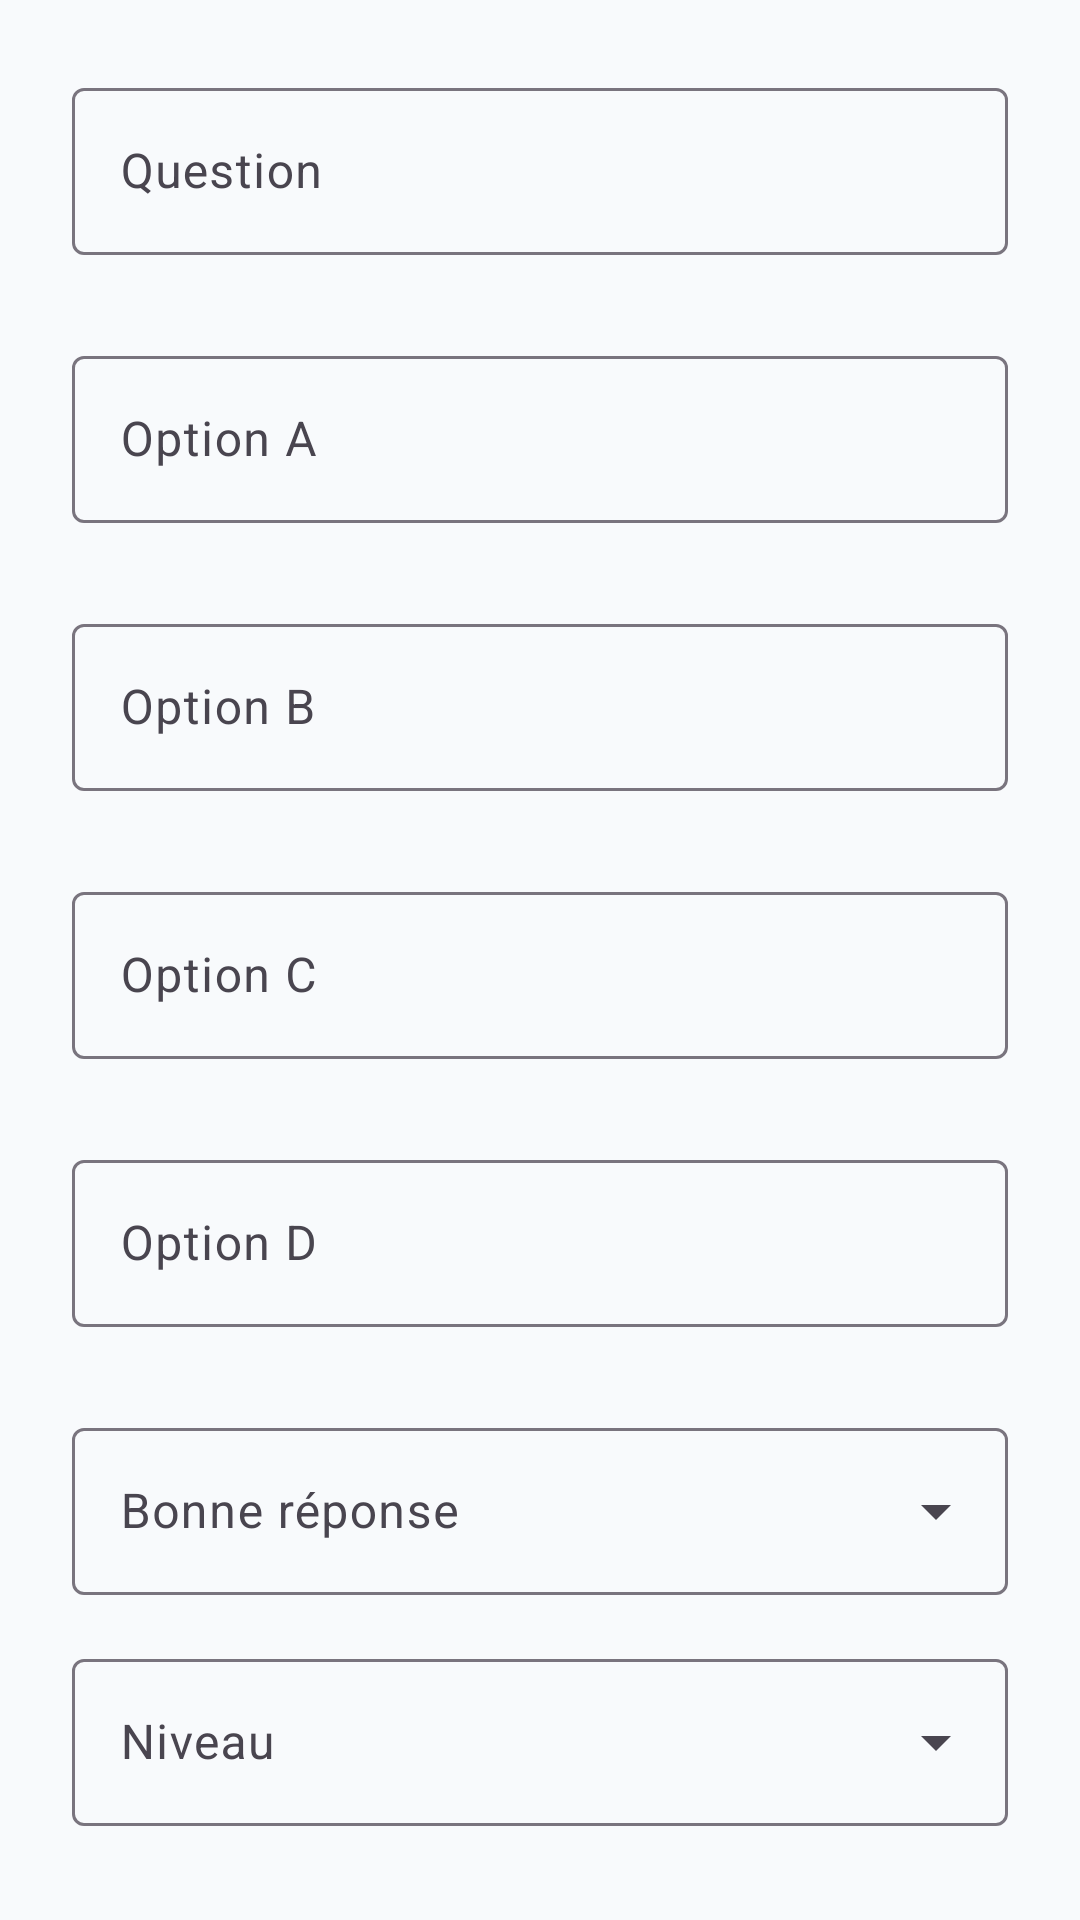

Write the Android layout XML for this screen, with the resource values it uses.
<!-- AndroidManifest.xml: application theme Theme.QuizApp_Fomin_G2Roudani -->
<!-- res/layout/dialog_question_form.xml -->
<?xml version="1.0" encoding="utf-8"?>
<androidx.core.widget.NestedScrollView xmlns:android="http://schemas.android.com/apk/res/android"
    xmlns:app="http://schemas.android.com/apk/res-auto"
    android:layout_width="match_parent"
    android:layout_height="wrap_content">

    <LinearLayout
        android:layout_width="match_parent"
        android:layout_height="wrap_content"
        android:orientation="vertical"
        android:padding="24dp">

        <com.google.android.material.textfield.TextInputLayout
            style="@style/Widget.Material3.TextInputLayout.OutlinedBox"
            android:layout_width="match_parent"
            android:layout_height="wrap_content"
            android:hint="Question"
            app:errorEnabled="true">

            <com.google.android.material.textfield.TextInputEditText
                android:id="@+id/etQuestionText"
                android:layout_width="match_parent"
                android:layout_height="wrap_content"
                android:inputType="textMultiLine" />
        </com.google.android.material.textfield.TextInputLayout>

        <com.google.android.material.textfield.TextInputLayout
            style="@style/Widget.Material3.TextInputLayout.OutlinedBox"
            android:layout_width="match_parent"
            android:layout_height="wrap_content"
            android:layout_marginTop="8dp"
            android:hint="Option A"
            app:errorEnabled="true">

            <com.google.android.material.textfield.TextInputEditText
                android:id="@+id/etOptionA"
                android:layout_width="match_parent"
                android:layout_height="wrap_content" />
        </com.google.android.material.textfield.TextInputLayout>

        <com.google.android.material.textfield.TextInputLayout
            style="@style/Widget.Material3.TextInputLayout.OutlinedBox"
            android:layout_width="match_parent"
            android:layout_height="wrap_content"
            android:layout_marginTop="8dp"
            android:hint="Option B"
            app:errorEnabled="true">

            <com.google.android.material.textfield.TextInputEditText
                android:id="@+id/etOptionB"
                android:layout_width="match_parent"
                android:layout_height="wrap_content" />
        </com.google.android.material.textfield.TextInputLayout>

        <com.google.android.material.textfield.TextInputLayout
            style="@style/Widget.Material3.TextInputLayout.OutlinedBox"
            android:layout_width="match_parent"
            android:layout_height="wrap_content"
            android:layout_marginTop="8dp"
            android:hint="Option C"
            app:errorEnabled="true">

            <com.google.android.material.textfield.TextInputEditText
                android:id="@+id/etOptionC"
                android:layout_width="match_parent"
                android:layout_height="wrap_content" />
        </com.google.android.material.textfield.TextInputLayout>

        <com.google.android.material.textfield.TextInputLayout
            style="@style/Widget.Material3.TextInputLayout.OutlinedBox"
            android:layout_width="match_parent"
            android:layout_height="wrap_content"
            android:layout_marginTop="8dp"
            android:hint="Option D"
            app:errorEnabled="true">

            <com.google.android.material.textfield.TextInputEditText
                android:id="@+id/etOptionD"
                android:layout_width="match_parent"
                android:layout_height="wrap_content" />
        </com.google.android.material.textfield.TextInputLayout>

        <com.google.android.material.textfield.TextInputLayout
            style="@style/Widget.Material3.TextInputLayout.OutlinedBox.ExposedDropdownMenu"
            android:layout_width="match_parent"
            android:layout_height="wrap_content"
            android:layout_marginTop="8dp"
            android:hint="Bonne réponse">

            <AutoCompleteTextView
                android:id="@+id/spinnerCorrectOption"
                android:layout_width="match_parent"
                android:layout_height="wrap_content"
                android:inputType="none" />
        </com.google.android.material.textfield.TextInputLayout>

        <com.google.android.material.textfield.TextInputLayout
            style="@style/Widget.Material3.TextInputLayout.OutlinedBox.ExposedDropdownMenu"
            android:layout_width="match_parent"
            android:layout_height="wrap_content"
            android:layout_marginTop="16dp"
            android:hint="Niveau">

            <AutoCompleteTextView
                android:id="@+id/spinnerLevel"
                android:layout_width="match_parent"
                android:layout_height="wrap_content"
                android:inputType="none" />
        </com.google.android.material.textfield.TextInputLayout>

    </LinearLayout>
</androidx.core.widget.NestedScrollView>
<!-- resources referenced by this layout -->
<resources>
  <style name="Theme.QuizApp_Fomin_G2Roudani" parent="Base.Theme.QuizApp_Fomin_G2Roudani" />
  <style name="Base.Theme.QuizApp_Fomin_G2Roudani" parent="Theme.Material3.DayNight.NoActionBar">
          <item name="colorPrimary">@color/primary</item>
          <item name="colorOnPrimary">@color/on_primary</item>
          <item name="colorPrimaryContainer">@color/primary_container</item>
          <item name="colorOnPrimaryContainer">@color/on_primary_container</item>
  
          <item name="colorSecondary">@color/secondary</item>
          <item name="colorOnSecondary">@color/on_secondary</item>
          <item name="colorSecondaryContainer">@color/secondary_container</item>
          <item name="colorOnSecondaryContainer">@color/on_secondary_container</item>
  
          <item name="colorError">@color/error</item>
          <item name="colorOnError">@color/on_error</item>
  
          <item name="android:windowBackground">@color/background</item>
          <item name="android:statusBarColor">@color/background</item>
          <item name="android:windowLightStatusBar">true</item>
  
          
          <item name="textAppearanceHeadlineMedium">@style/TextAppearance.Material3.HeadlineMedium</item>
          <item name="textAppearanceBodyMedium">@style/TextAppearance.Material3.BodyMedium</item>
  
          
          <item name="shapeAppearanceLargeComponent">@style/ShapeAppearance.QuizApp.LargeComponent</item>
  
          
          <item name="android:windowActivityTransitions">true</item>
      </style>
  <color name="primary">#2563EB</color>
  <color name="on_primary">#FFFFFF</color>
  <color name="primary_container">#DBEAFE</color>
  <color name="on_primary_container">#1E40AF</color>
  <color name="secondary">#64748B</color>
  <color name="on_secondary">#FFFFFF</color>
  <color name="secondary_container">#F1F5F9</color>
  <color name="on_secondary_container">#0F172A</color>
  <color name="error">#EF4444</color>
  <color name="on_error">#FFFFFF</color>
  <color name="background">#F8FAFC</color>
  <style name="ShapeAppearance.QuizApp.LargeComponent" parent="ShapeAppearance.Material3.LargeComponent">
          <item name="cornerSize">16dp</item>
      </style>
</resources>
